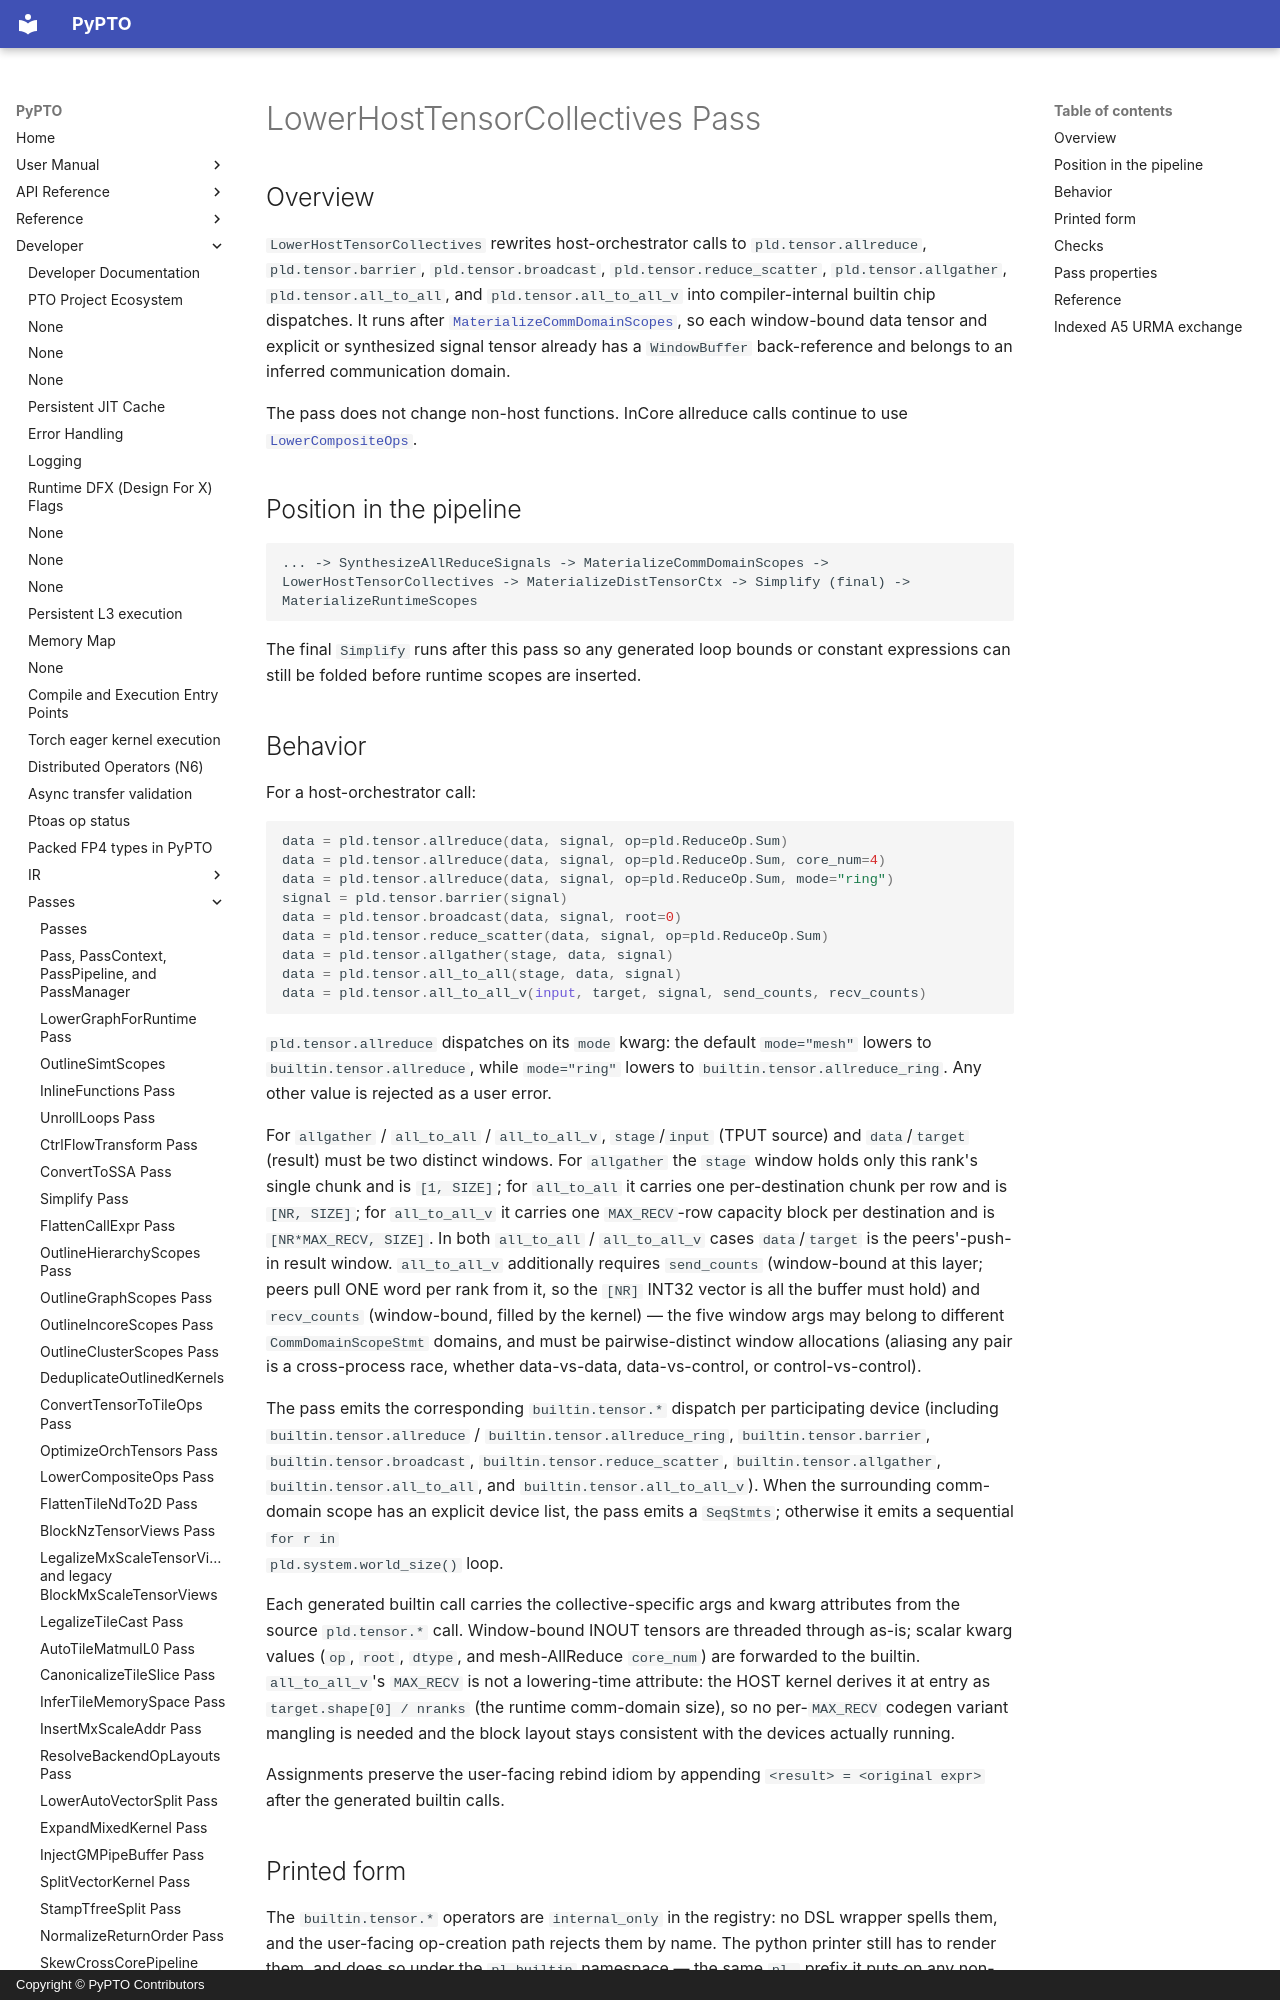

repository: hw-native-sys/pypto · page: en/dev/passes/51-lower_host_tensor_collectives/index.html · generator: mkdocs · copyright: Copyright © PyPTO Contributors

# LowerHostTensorCollectives Pass

## Overview

`LowerHostTensorCollectives` rewrites host-orchestrator calls to
`pld.tensor.allreduce`, `pld.tensor.barrier`, `pld.tensor.broadcast`,
`pld.tensor.reduce_scatter`, `pld.tensor.allgather`,
`pld.tensor.all_to_all`, and `pld.tensor.all_to_all_v` into compiler-internal
builtin chip dispatches. It runs
after [`MaterializeCommDomainScopes`](50-materialize_comm_domain_scopes.md), so
each window-bound data tensor and explicit or synthesized signal tensor already has a
`WindowBuffer` back-reference and belongs to an inferred communication domain.

The pass does not change non-host functions. InCore allreduce calls continue to
use [`LowerCompositeOps`](15-lower_composite_ops.md).

## Position in the pipeline

```text
... -> SynthesizeAllReduceSignals -> MaterializeCommDomainScopes -> LowerHostTensorCollectives -> MaterializeDistTensorCtx -> Simplify (final) -> MaterializeRuntimeScopes
```

The final `Simplify` runs after this pass so any generated loop bounds or
constant expressions can still be folded before runtime scopes are inserted.

## Behavior

For a host-orchestrator call:

```python
data = pld.tensor.allreduce(data, signal, op=pld.ReduceOp.Sum)
data = pld.tensor.allreduce(data, signal, op=pld.ReduceOp.Sum, core_num=4)
data = pld.tensor.allreduce(data, signal, op=pld.ReduceOp.Sum, mode="ring")
signal = pld.tensor.barrier(signal)
data = pld.tensor.broadcast(data, signal, root=0)
data = pld.tensor.reduce_scatter(data, signal, op=pld.ReduceOp.Sum)
data = pld.tensor.allgather(stage, data, signal)
data = pld.tensor.all_to_all(stage, data, signal)
data = pld.tensor.all_to_all_v(input, target, signal, send_counts, recv_counts)
```

`pld.tensor.allreduce` dispatches on its `mode` kwarg: the default
`mode="mesh"` lowers to `builtin.tensor.allreduce`, while `mode="ring"` lowers
to `builtin.tensor.allreduce_ring`. Any other value is rejected as a user
error.

For `allgather` / `all_to_all` / `all_to_all_v`, `stage`/`input` (TPUT source)
and `data`/`target` (result) must be two distinct windows. For `allgather` the
`stage` window holds only this rank's single chunk and is `[1, SIZE]`; for
`all_to_all` it carries one per-destination chunk per row and is
`[NR, SIZE]`; for `all_to_all_v` it carries one `MAX_RECV`-row capacity block
per destination and is `[NR*MAX_RECV, SIZE]`. In both `all_to_all` /
`all_to_all_v` cases `data`/`target` is the peers'-push-in result window.
`all_to_all_v` additionally requires `send_counts` (window-bound at this
layer; peers pull ONE word per rank from it, so the `[NR]` INT32 vector is all
the buffer must hold) and `recv_counts` (window-bound, filled by the kernel) —
the five window args may belong to different `CommDomainScopeStmt` domains,
and must be pairwise-distinct window allocations
(aliasing any pair is a cross-process race, whether data-vs-data,
data-vs-control, or control-vs-control).

The pass emits the corresponding `builtin.tensor.*` dispatch per participating
device (including `builtin.tensor.allreduce` /
`builtin.tensor.allreduce_ring`, `builtin.tensor.barrier`,
`builtin.tensor.broadcast`, `builtin.tensor.reduce_scatter`,
`builtin.tensor.allgather`, `builtin.tensor.all_to_all`, and
`builtin.tensor.all_to_all_v`). When the surrounding comm-domain scope has an
explicit device list, the pass emits a `SeqStmts`; otherwise it emits a
sequential `for r in
pld.system.world_size()` loop.

Each generated builtin call carries the collective-specific args and kwarg
attributes from the source `pld.tensor.*` call.  Window-bound INOUT tensors
are threaded through as-is; scalar kwarg values (`op`, `root`, `dtype`, and
mesh-AllReduce `core_num`) are forwarded to the builtin. `all_to_all_v`'s
`MAX_RECV` is not a lowering-time attribute: the HOST kernel derives it at
entry as `target.shape[0] / nranks` (the runtime comm-domain size), so no
per-`MAX_RECV` codegen variant mangling is needed and the block layout stays
consistent with the devices actually running.

Assignments preserve the user-facing rebind idiom by appending
`<result> = <original expr>` after the generated builtin calls.
